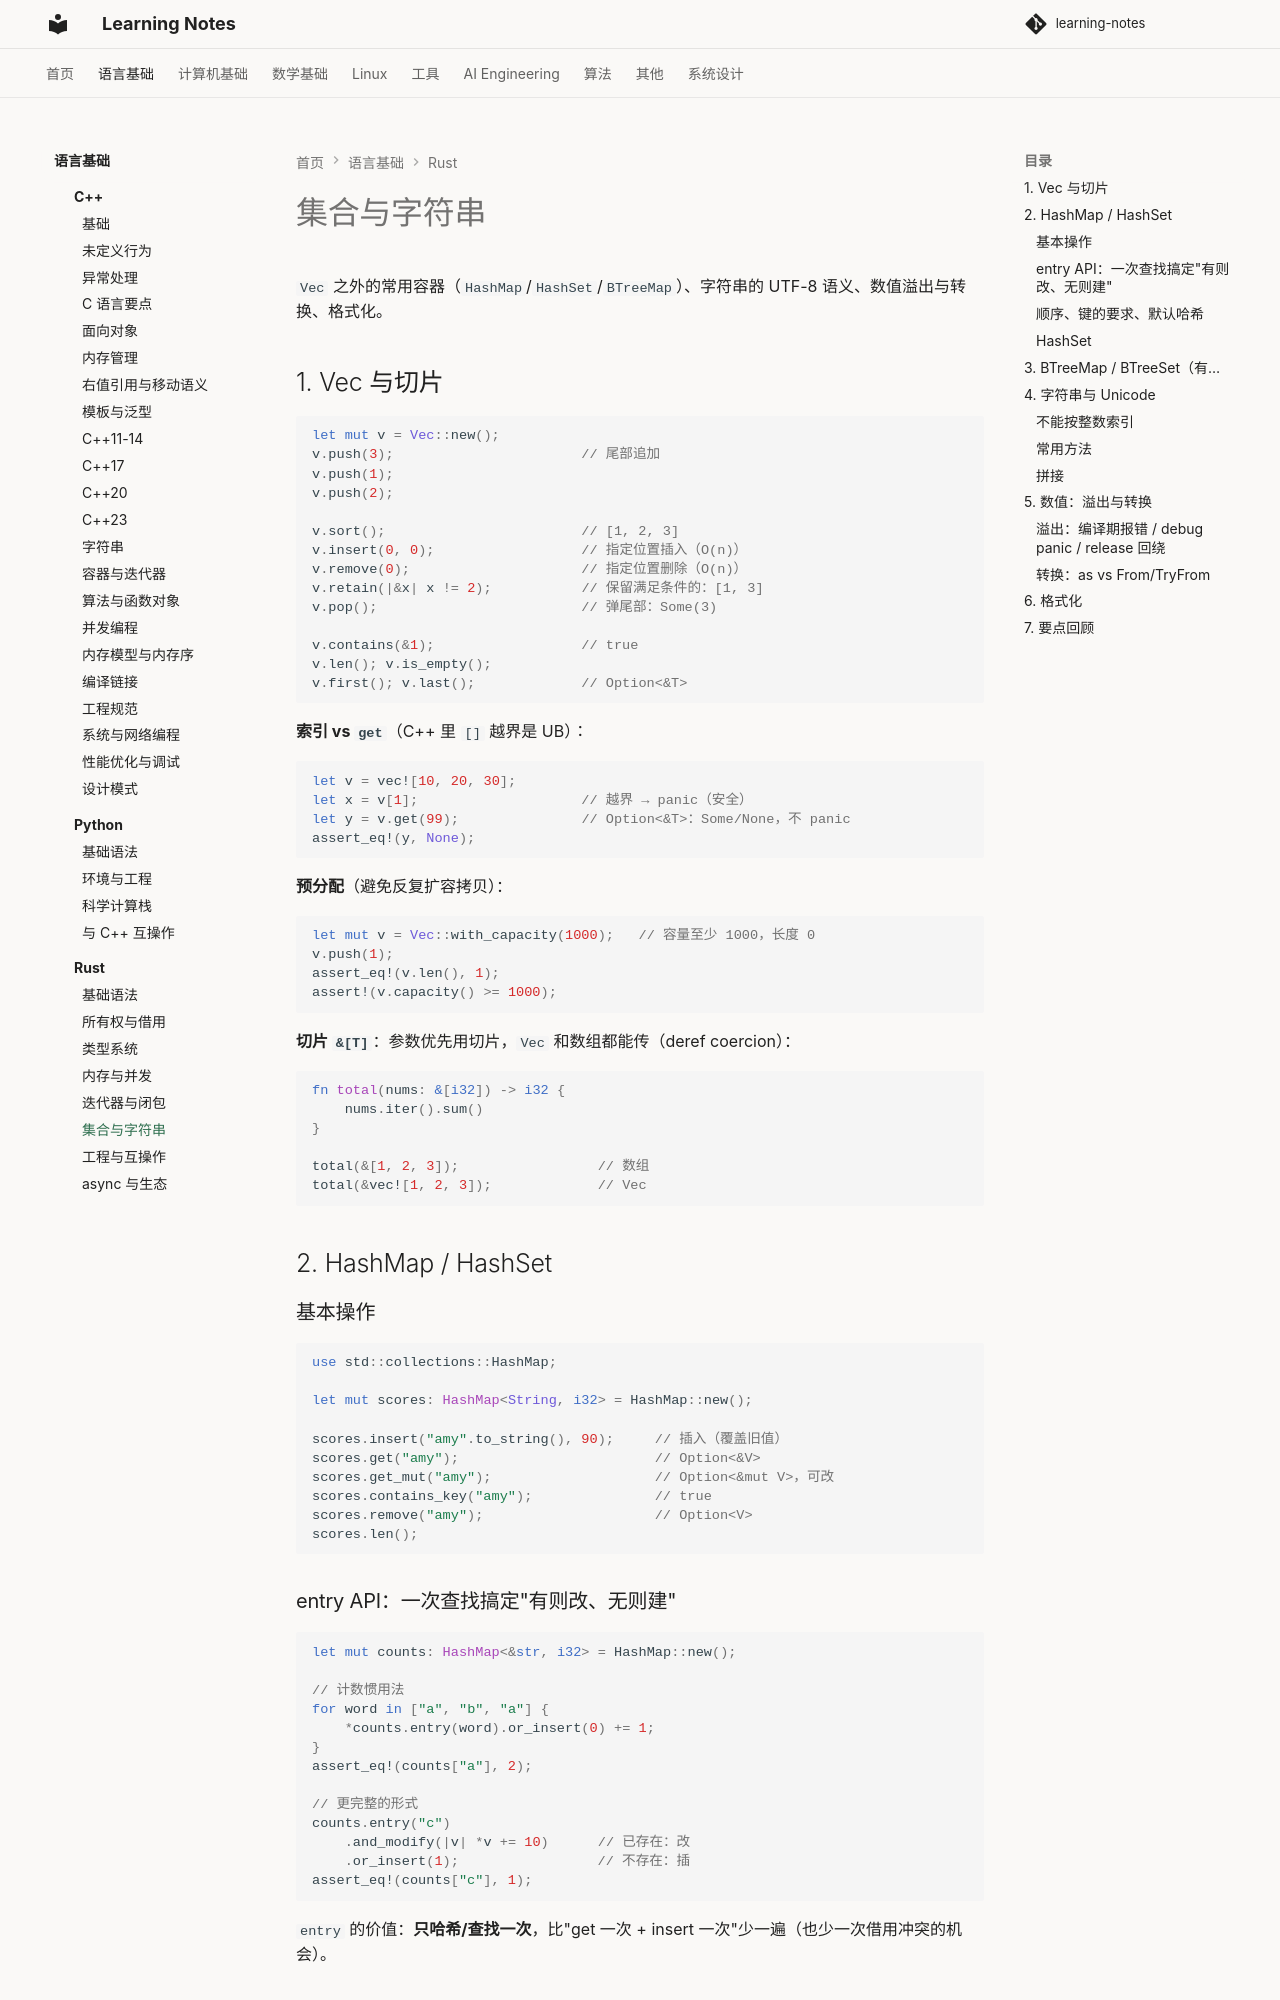

repository: handwan/learning-notes · page: 01-programming/rust/06-集合与字符串/index.html · generator: mkdocs

# 集合与字符串

`Vec` 之外的常用容器（`HashMap`/`HashSet`/`BTreeMap`）、字符串的 UTF-8 语义、数值溢出与转换、格式化。

## 1. Vec 与切片

```rust
let mut v = Vec::new();
v.push(3);                       // 尾部追加
v.push(1);
v.push(2);

v.sort();                        // [1, 2, 3]
v.insert(0, 0);                  // 指定位置插入（O(n)）
v.remove(0);                     // 指定位置删除（O(n)）
v.retain(|&x| x != 2);           // 保留满足条件的：[1, 3]
v.pop();                         // 弹尾部：Some(3)

v.contains(&1);                  // true
v.len(); v.is_empty();
v.first(); v.last();             // Option<&T>
```

**索引 vs `get`**（C++ 里 `[]` 越界是 UB）：

```rust
let v = vec![10, 20, 30];
let x = v[1];                    // 越界 → panic（安全）
let y = v.get(99);               // Option<&T>：Some/None，不 panic
assert_eq!(y, None);
```

**预分配**（避免反复扩容拷贝）：

```rust
let mut v = Vec::with_capacity(1000);   // 容量至少 1000，长度 0
v.push(1);
assert_eq!(v.len(), 1);
assert!(v.capacity() >= 1000);
```

**切片 `&[T]`**：参数优先用切片，`Vec` 和数组都能传（deref coercion）：

```rust
fn total(nums: &[i32]) -> i32 {
    nums.iter().sum()
}

total(&[1, 2, 3]);                 // 数组
total(&vec![1, 2, 3]);             // Vec
```

## 2. HashMap / HashSet

### 基本操作

```rust
use std::collections::HashMap;

let mut scores: HashMap<String, i32> = HashMap::new();

scores.insert("amy".to_string(), 90);     // 插入（覆盖旧值）
scores.get("amy");                        // Option<&V>
scores.get_mut("amy");                    // Option<&mut V>，可改
scores.contains_key("amy");               // true
scores.remove("amy");                     // Option<V>
scores.len();
```

### entry API：一次查找搞定"有则改、无则建"

```rust
let mut counts: HashMap<&str, i32> = HashMap::new();

// 计数惯用法
for word in ["a", "b", "a"] {
    *counts.entry(word).or_insert(0) += 1;
}
assert_eq!(counts["a"], 2);

// 更完整的形式
counts.entry("c")
    .and_modify(|v| *v += 10)      // 已存在：改
    .or_insert(1);                 // 不存在：插
assert_eq!(counts["c"], 1);
```

`entry` 的价值：**只哈希/查找一次**，比"get 一次 + insert 一次"少一遍（也少一次借用冲突的机会）。
